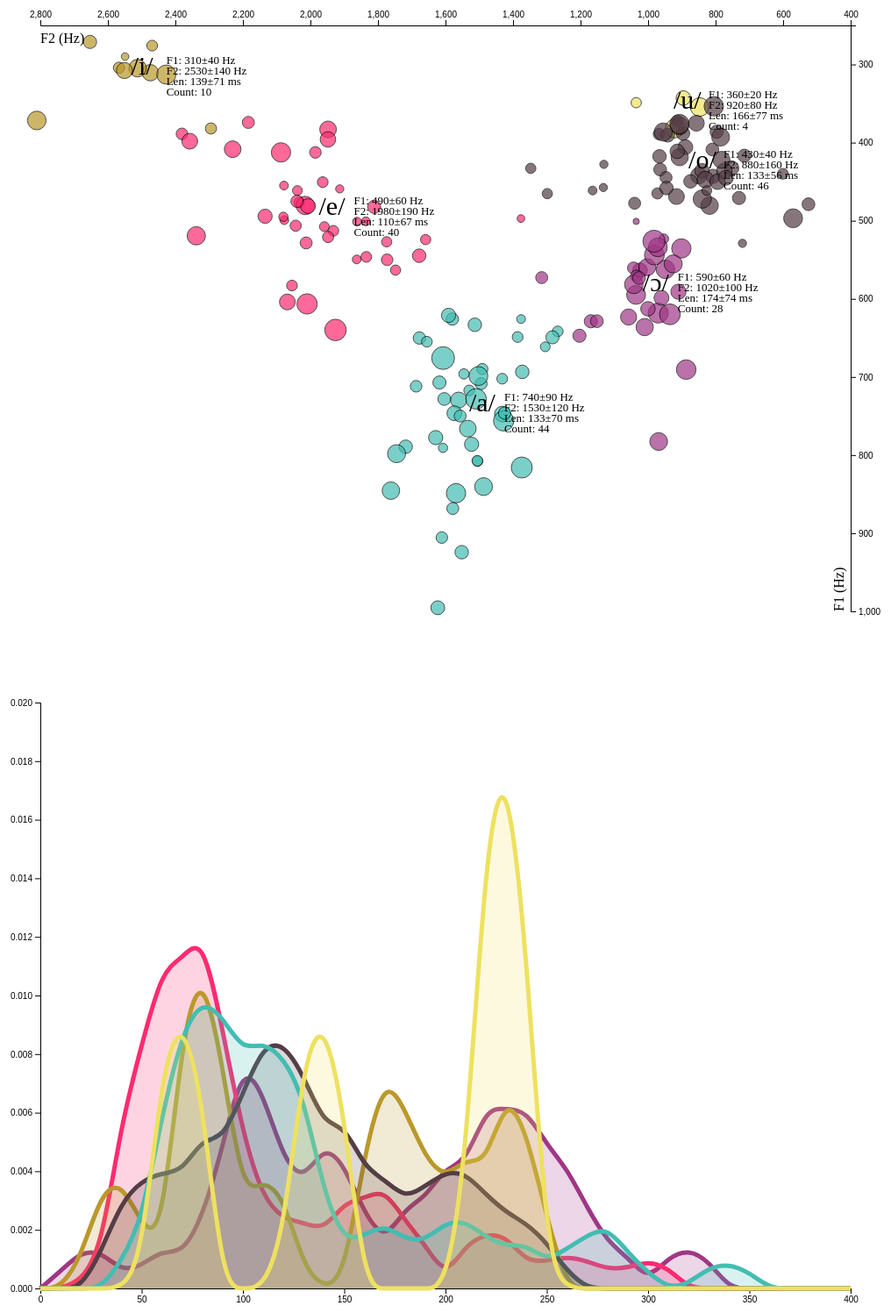
D3 v5 page, settled after 480 driven frames (8 s of simulated time); the page loaded 1 data file(s).


          window.dataLayer = window.dataLayer || [];
          function gtag(){dataLayer.push(arguments);}
          gtag('js', new Date());
        
          gtag('config', 'UA-52207113-1');
        
// ── main.js
function kde(kernel, thresholds, data) {
    return thresholds.map(t => [t, d3.mean(data, d => kernel(t - d))]);
}

function epanechnikov(bandwidth) {
    return x => Math.abs(x /= bandwidth) <= 1 ? 0.75 * (1 - x * x) / bandwidth : 0;
}

var margin = {top: 50, right: 50, bottom: 50, left: 50}
var width = window.innerWidth - margin.right - margin.left,
    height = window.innerHeight - margin.top - margin.bottom;
var container = d3.select("#map")
    .attr("width", width + margin.right + margin.left)
    .attr("height", height + margin.top + margin.bottom)

var svg = container.append("svg")
    .attr("width", width + margin.right + margin.left)
    .attr("height", height + margin.top + margin.bottom)
    .append("g")
        .attr("transform",
        "translate(" + margin.left + "," + margin.top + ")")

var x = d3.scaleLinear()
    .domain([2800, 400])
    .range([0, width]);
// var x = d3.scaleLinear()
//     .domain([3600, 2000])
//     .range([0, width]);
svg.append("g")
    .call(d3.axisTop(x));

var y = d3.scaleLinear()
    .domain([1000, 250])
    .range([height, 0]);
svg.append("g")
    .attr("transform", `translate(${width}, 0)`)
    .call(d3.axisRight(y));
svg.append("text")
    .attr("text-anchor", "start")
    .attr("x", 0)
    .attr("y", 20)
    .text("F2 (Hz)");
svg.append("text")
    .attr("class", "y label")
    .attr("text-anchor", "start")
    .attr("y", width - 20)
    .attr("x", -height)
    .attr("dy", ".75em")
    .attr("transform", "rotate(-90)")
    .text("F1 (Hz)");

var t = d3.transition()
    .duration(750)

vowels = [
    // ['i', 240, 2400],
    // ['y', 235, 2100],
    // ['e', 390, 2300],
    // ['ø', 370, 1900],
    // ['ɛ', 610, 1900],
    // ['œ', 585, 1710],
    // ['a', 850, 1610],
    // ['ɶ', 820, 1530],
    // ['ɑ', 750, 940],
    // ['ɒ', 700, 760],
    // ['ʌ', 600, 1170],
    // ['ɔ', 500, 700],
    // ['ɤ', 460, 1310],
    // ['o', 360, 640],
    // ['ɯ', 300, 1390],
    // ['u', 250, 595]
]

vowels.forEach(d => {
    svg.append("text")
        .text(d[0])
        .attr("x", x(d[2]))
        .attr("y", y(d[1]))
        .style("font-size", 30)
        .style("font-family", "Noto Sans")
})

var stringToColour = function(str) {
    str += "jhajhf"
    try {
        var hash = 0
        for (var i = 0; i < str.length; i++) {
            hash = str.charCodeAt(i) + ((hash << 4) - hash)
        }
        var colour = '#'
        for (var i = 0; i < 3; i++) {
            var value = (hash >> (i * 8)) & 0xFF
            colour += ('00' + value.toString(16)).substr(-2)
        }
        return colour
    }
    catch {
        return "0"
    }
}

d3.tsv("data.txt").then(function(data) {
    var sums = {}, counts = {}
    var g = svg.append("g")
    var g2 = svg.append("g")
    var res = []
    var cur = {}
    for (var i = 0; i < data.length; i++) {
        if (data[i].environment != "") {
            if (i != 0) res.push(cur)
            cur = {'env': data[i].environment, 'data': []}
        }
        else {
            cur.data.push(data[i])
        }
    }
    res.push(cur)
    f1s = {}
    f2s = {}
    lens = {}
    res.forEach((elem, i) => {
        var len = elem.data[elem.data.length - 1].Time_s - elem.data[0].Time_s
        var word = elem.env
        // if (word[word.length - 1] = '_') return
        var old_word = word
        var style = word.replace(/_(.*?)_/g, '<span style="color: blue">$1</span>')
        var vowel = word.match(/_.*?_/g)[0]
        if (!counts[vowel]) counts[vowel] = 0, sums[vowel] = [0, 0]

        if (!(vowel in f1s)) f1s[vowel] = []
        if (!(vowel in f2s)) f2s[vowel] = []
        if (!(vowel in lens)) lens[vowel] = []
        f1s[vowel].push(+elem.data[Math.floor(elem.data.length / 2)].F1_Hz)
        f2s[vowel].push(+elem.data[Math.floor(elem.data.length / 2)].F2_Hz)
        lens[vowel].push(Math.round(len * 1000))

        counts[vowel]++
        sums[vowel][0] += +elem.data[Math.floor(elem.data.length / 2)].F1_Hz
        sums[vowel][1] += +elem.data[Math.floor(elem.data.length / 2)].F2_Hz
        word = word.replace(/_(.*?)_/g, '$1')
        // if (vowel != '_a_' && vowel != '_o_') return
        function mouseover() {
            var last = null
            d3.selectAll("circle").style("opacity", 0.1)
            d3.selectAll("line").style("opacity", 0.1)
            d3.selectAll("text").style("opacity", 0.6)
            elem.data.forEach((d, i) => {
                g.append("circle")
                    .attr("class", "trace data-" + word)
                    .attr("data-time", d.Time_s - elem.data[0].Time_s)
                    .attr("cx", x(d.F2_Hz))
                    .attr("cy", y(d.F1_Hz)).transition().duration(250)
                    .attr("r", 2)
                    .attr("fill", stringToColour(vowel))
                if (i != 0) {
                    g.append("line")
                        .attr("class", "trace data-" + word)
                        .attr("data-time", d.Time_s - elem.data[0].Time_s)
                        .attr("x1", x(last.F2_Hz))
                        .attr("y1", y(last.F1_Hz))
                        .attr("x2", x(last.F2_Hz))
                        .attr("y2", y(last.F1_Hz)).transition().duration(1000)
                        .attr("x2", x(d.F2_Hz))
                        .attr("y2", y(d.F1_Hz))
                        .attr("stroke-width", 1)
                        .attr("stroke", stringToColour(vowel))
                }
                last = d
            })
            d3.select("h1").html('/' + style + '/ (' + Math.round(len * 1000) + ' ms)')
            d3.select("p").html('F1: ' + elem.data[Math.floor(elem.data.length / 2)].F1_Hz + ', F2: ' +
                elem.data[Math.floor(elem.data.length / 2)].F2_Hz)
            d3.selectAll(".data-" + word).style("opacity", 1)
            var margin = {top: 10, right: 10, bottom: 50, left: 50},
                width = 260 - margin.left - margin.right,
                height = 200 - margin.top - margin.bottom;
            var svg2 = d3.select("div")
                .append("svg")
                .attr("class", "graph")
                .attr("width", width + margin.left + margin.right)
                .attr("height", height + margin.top + margin.bottom)
                .append("g")
                    .attr("transform",
                    "translate(" + margin.left + "," + margin.top + ")")
            var x2 = d3.scaleLinear()
                .domain([0, len])
                .range([ 0, width ])
            var y2 = d3.scaleLinear()
                .domain([0, 5000])
                .range([height, 0])
            svg2.append("g")
                .attr("transform", "translate(0," + height + ")")
                .call(d3.axisBottom(x2))
                .selectAll("text")
                    .attr("y", 0)
                    .attr("x", 9)
                    .attr("dy", ".35em")
                    .attr("transform", "rotate(90)")
                    .style("text-anchor", "start");
            svg2.append("g")
                .call(d3.axisLeft(y2))

            elem.data.forEach(d => {
                svg2.append("circle")
                    .attr("cx", x2(d.Time_s - elem.data[0].Time_s))
                    .attr("cy", y2(d.F1_Hz))
                    .attr("r", 1.5)
                    .style("fill", stringToColour("F1"))
                svg2.append("circle")
                    .attr("cx", x2(d.Time_s - elem.data[0].Time_s))
                    .attr("cy", y2(d.F2_Hz))
                    .attr("r", 1.5)
                    .style("fill", stringToColour("F2"))
                svg2.append("circle")
                    .attr("cx", x2(d.Time_s - elem.data[0].Time_s))
                    .attr("cy", y2(d.F3_Hz))
                    .attr("r", 1.5)
                    .style("fill", stringToColour("F3"))
                svg2.append("circle")
                    .attr("cx", x2(d.Time_s - elem.data[0].Time_s))
                    .attr("cy", y2(d.F4_Hz))
                    .attr("r", 1.5)
                    .style("fill", stringToColour("F4"))})
                svg2.append("text")
                    .attr("text-anchor", "center")
                    .attr("x", height / 2)
                    .attr("y", width - 15)
                    .text("Time (s)")
                    .style("font-size", "0.6em")
                    .style("fill", "white")
                svg2.append("text")
                    .attr("class", "y label")
                    .attr("text-anchor", "center")
                    .attr("y", -50)
                    .attr("x", -width / 2)
                    .attr("dy", ".75em")
                    .attr("transform", "rotate(-90)")
                    .text("Frequency (Hz)")
                    .style("font-size", "0.6em")
                    .style("fill", "white")
        }
        function mouseout() {
            d3.select("div")
                .style("opacity", 0)
            d3.selectAll("*").style("opacity", null)
            d3.selectAll(".graph, .trace")
                .remove()
            d3.select("h1").html("")
            d3.select("p").html("")
        }
        if (vowel.length != 3) {
            return
            g2.append("circle")
                .attr("class", "data-" + word)
                .attr("cx", x(elem.data[elem.data.length - 1].F2_Hz))
                .attr("cy", y(elem.data[elem.data.length - 1].F1_Hz))
                .attr("r", 10 * Math.sqrt(len / 0.2))
                // .attr("r", 5)
                .attr("fill", stringToColour(vowel))
                .attr("stroke", "black")
                .attr("stroke-width", 1)
                .attr("opacity", 0.8)
                .on("mouseover", mouseover)
                .on("mouseout", mouseout)
            g2.append("circle")
                .attr("class", "data-" + word)
                .attr("cx", x(elem.data[0].F2_Hz))
                .attr("cy", y(elem.data[0].F1_Hz))
                .attr("r", 10 * Math.sqrt(len / 0.2))
                // .attr("r", 5)
                .attr("fill", stringToColour(vowel))
                .attr("stroke", "black")
                .attr("stroke-width", 1)
                .attr("opacity", 0.8)
                .on("mouseover", mouseover)
                .on("mouseout", mouseout)
            g.append("line")
                .attr("class", "data-" + word)
                .attr("x1", x(elem.data[0].F2_Hz))
                .attr("y1", y(elem.data[0].F1_Hz))
                .attr("x2", x(elem.data[elem.data.length - 1].F2_Hz))
                .attr("y2", y(elem.data[elem.data.length - 1].F1_Hz))
                .attr("stroke-width", 1)
                .attr("stroke", stringToColour(vowel))
                .attr("opacity", 0.8)
        }
        else {
            g2.append("circle")
                .attr("class", "data-" + word)
                .attr("cx", x(elem.data[Math.floor(elem.data.length / 2)].F2_Hz))
                .attr("cy", y(elem.data[Math.floor(elem.data.length / 2)].F1_Hz))
                .attr("r", 10 * Math.sqrt(len / 0.2))
                // .attr("r", 5)
                .attr("fill", stringToColour(vowel))
                .attr("stroke", "black")
                .attr("stroke-width", 1)
                .attr("opacity", 0.7)
                .on("mouseover", mouseover)
                .on("mouseout", mouseout)
                // g.append("line")
                //     .attr("class", "data-" + word)
                //     .attr("x1", x(elem.data[Math.floor(0)].F2_Hz))
                //     .attr("y1", y(elem.data[Math.floor(0)].F1_Hz))
                //     .attr("x2", x(elem.data[Math.floor(elem.data.length / 2)].F2_Hz))
                //     .attr("y2", y(elem.data[Math.floor(elem.data.length / 2)].F1_Hz))
                //     .attr("stroke-width", 1)
                //     .attr("stroke", stringToColour(vowel))
                //     .attr("opacity", 0.8)
            // g2.append("text")
            //     .html(old_word)
            //     .attr("x", x(elem.data[Math.floor(elem.data.length / 2)].F2_Hz))
            //     .attr("y", y(elem.data[Math.floor(elem.data.length / 2)].F1_Hz))
            //     .attr("text-anchor", "middle")
        }
    })

    var hist = d3.select("#histogram")
        .attr("width", width + margin.left + margin.right)
        .attr("height", height + margin.top + margin.bottom)
        .append("g")
            .attr("transform", "translate(" + margin.left + "," + margin.top + ")")
    
    var x2 = d3.scaleLinear()
        .domain([0, 400])
        .range([0, width])

    hist.append("g")
        .attr("transform", "translate(0," + height + ")")
        .call(d3.axisBottom(x2))

    var y2 = d3.scaleLinear()
        .range([height, 0])
        .domain([0, 0.02]);
    hist.append("g")
        .call(d3.axisLeft(y2))

    var calc = d3.histogram()
        .thresholds(d3.range(0, x2.domain()[1] + 1, 20))
        .domain(x2.domain())

    for (const vowel in sums) {
        if (vowel.length != 3) continue
        console.log(sums[vowel], counts[vowel])
        g2.append("text")
            .attr("x", x(sums[vowel][1] / counts[vowel]))
            .attr("y", y(sums[vowel][0] / counts[vowel]))
            .text("/" + vowel.slice(1, vowel.length - 1) + "/")
            .attr("font-size", 30)
            .style("pointer-events", "none")
        g2.append("text")
            .attr("x", x(sums[vowel][1] / counts[vowel]) + 40)
            .attr("y", y(sums[vowel][0] / counts[vowel]) - 12)
            .text('F1: ' + Math.round(d3.mean(f1s[vowel]) / 10) * 10 + '±' + Math.round(d3.deviation(f1s[vowel]) / 10) * 10 + ' Hz')
            .attr("font-size", 13)
            .style("pointer-events", "none")
        g2.append("text")
            .attr("x", x(sums[vowel][1] / counts[vowel]) + 40)
            .attr("y", y(sums[vowel][0] / counts[vowel]))
            .text('F2: ' + Math.round(d3.mean(f2s[vowel]) / 10) * 10 + '±' + Math.round(d3.deviation(f2s[vowel]) / 10) * 10 + ' Hz')
            .attr("font-size", 13)
            .style("pointer-events", "none")
        g2.append("text")
            .attr("x", x(sums[vowel][1] / counts[vowel]) + 40)
            .attr("y", y(sums[vowel][0] / counts[vowel]) + 12)
            .text('Len: ' + Math.round(d3.mean(lens[vowel])) + '±' + Math.round(d3.deviation(lens[vowel])) + ' ms')
            .attr("font-size", 13)
            .style("pointer-events", "none")
        g2.append("text")
            .attr("x", x(sums[vowel][1] / counts[vowel]) + 40)
            .attr("y", y(sums[vowel][0] / counts[vowel]) + 24)
            .text('Count: ' + counts[vowel])
            .attr("font-size", 13)
            .style("pointer-events", "none")

        console.log(lens[vowel])
        bins = calc(lens[vowel])
        console.log(bins)

        // if (vowel == '_ɔ_') hist.append("g")
        //     .attr("fill", stringToColour(vowel))
        //     .selectAll("rect")
        //     .data(bins)
        //     .join("rect")
        //         .attr("x", d => x2(d.x0) + 1)
        //         .attr("y", d => y2(d.length / lens[vowel].length))
        //         .attr("width", d => x2(d.x1) - x2(d.x0) - 1)
        //         .attr("height", d => y2(0) - y2(d.length / lens[vowel].length));

        density = kde(epanechnikov(20), d3.range(0, x2.domain()[1] + 1, 10), lens[vowel])
        console.log(density)

        hist.append("path")
            .datum(density)
            .attr("fill", stringToColour(vowel))
            .attr("stroke", stringToColour(vowel))
            .attr("fill-opacity", 0.2)
            .attr("stroke-width", 5)
            .attr("stroke-linejoin", "round")
            .attr("d", d3.line()
                .curve(d3.curveBasis)
                .x(d => x2(d[0]))
                .y(d => y2(d[1])))
    }
})

### data: data.txt
Time_s	F1_Hz	F2_Hz	F3_Hz	F4_Hz	environment
Time_s	F1_Hz	F2_Hz	F3_Hz	F4_Hz	ʋ_ɔ_t
88.62	480.2	966.3	2841	3583
88.63	491.6	973.4	2861	3572
88.63	526.8	977.5	2882	3598
88.64	571.8	980.6	2913	3588
88.64	590.7	996	2936	3616
88.65	591.3	1005	2920	3625
88.66	597.3	1013	2890	3574
88.66	606.6	1018	2882	3540
88.67	610.7	1020	2865	3536
88.68	620.1	1021	2862	3554
88.68	630.2	1015	2858	3565
88.69	635.2	1012	2850	3567
88.69	630.4	1015	2834	3563
88.7	630.7	1015	2821	3551
88.71	627.9	1019	2815	3539
88.71	634	1016	2817	3528
88.72	636.2	1010	2807	3531
88.73	639.8	1005	2805	3551
88.73	662.8	995.6	2832	3546
88.74	702.2	969.1	2836	3562
88.74	714	973.9	2849	3594
88.75	724.8	987.5	2862	3581
88.76	718.5	1007	2844	3594
88.76	740.5	1013	2859	3579
88.77	732.9	1025	2849	3577
88.78	718.8	1053	2856	3605
88.78	707	1092	2851	3633
88.79	742	1099	2851	3679
88.79	756.4	1146	2863	3722
88.8	730.8	1192	2863	3765
88.81	698.9	1236	2872	3859
88.81	687.5	1303	2870	3900
Time_s	F1_Hz	F2_Hz	F3_Hz	F4_Hz	g_e_t͡ʃi
69.61	341.5	2364	3186	3731
69.62	337.3	2400	3169	3516
69.62	334.9	2430	3130	3513
69.63	344.5	2420	3110	3580
69.64	363.2	2399	3128	3646
69.64	377.4	2390	3188	3699
69.65	384.2	2384	3152	3683
69.66	388.8	2381	3092	3623
69.66	392.4	2367	3045	3593
69.67	392.6	2356	3043	3682
69.67	388.6	2353	3032	3734
69.68	380.6	2342	3012	3733
69.69	368.5	2346	3052	3808
69.69	352.5	2365	3053	3867
69.7	350.2	2355	3028	3937
Time_s	F1_Hz	F2_Hz	F3_Hz	F4_Hz	get͡ʃ_i_
70.02	329.3	2482	2849	3477
70.03	334	2617	2924	3547
70.04	316.4	2613	2983	3589
70.04	314.2	2619	3018	3489
70.05	318.4	2657	3228	3368
70.06	317.2	2648	3308	3701
70.06	303.7	2668	3327	4049
70.07	304.3	2652	3405	4080
70.07	291.7	2646	3386	4287
70.08	271.1	2653	3397	4395
... 4,583 more rows